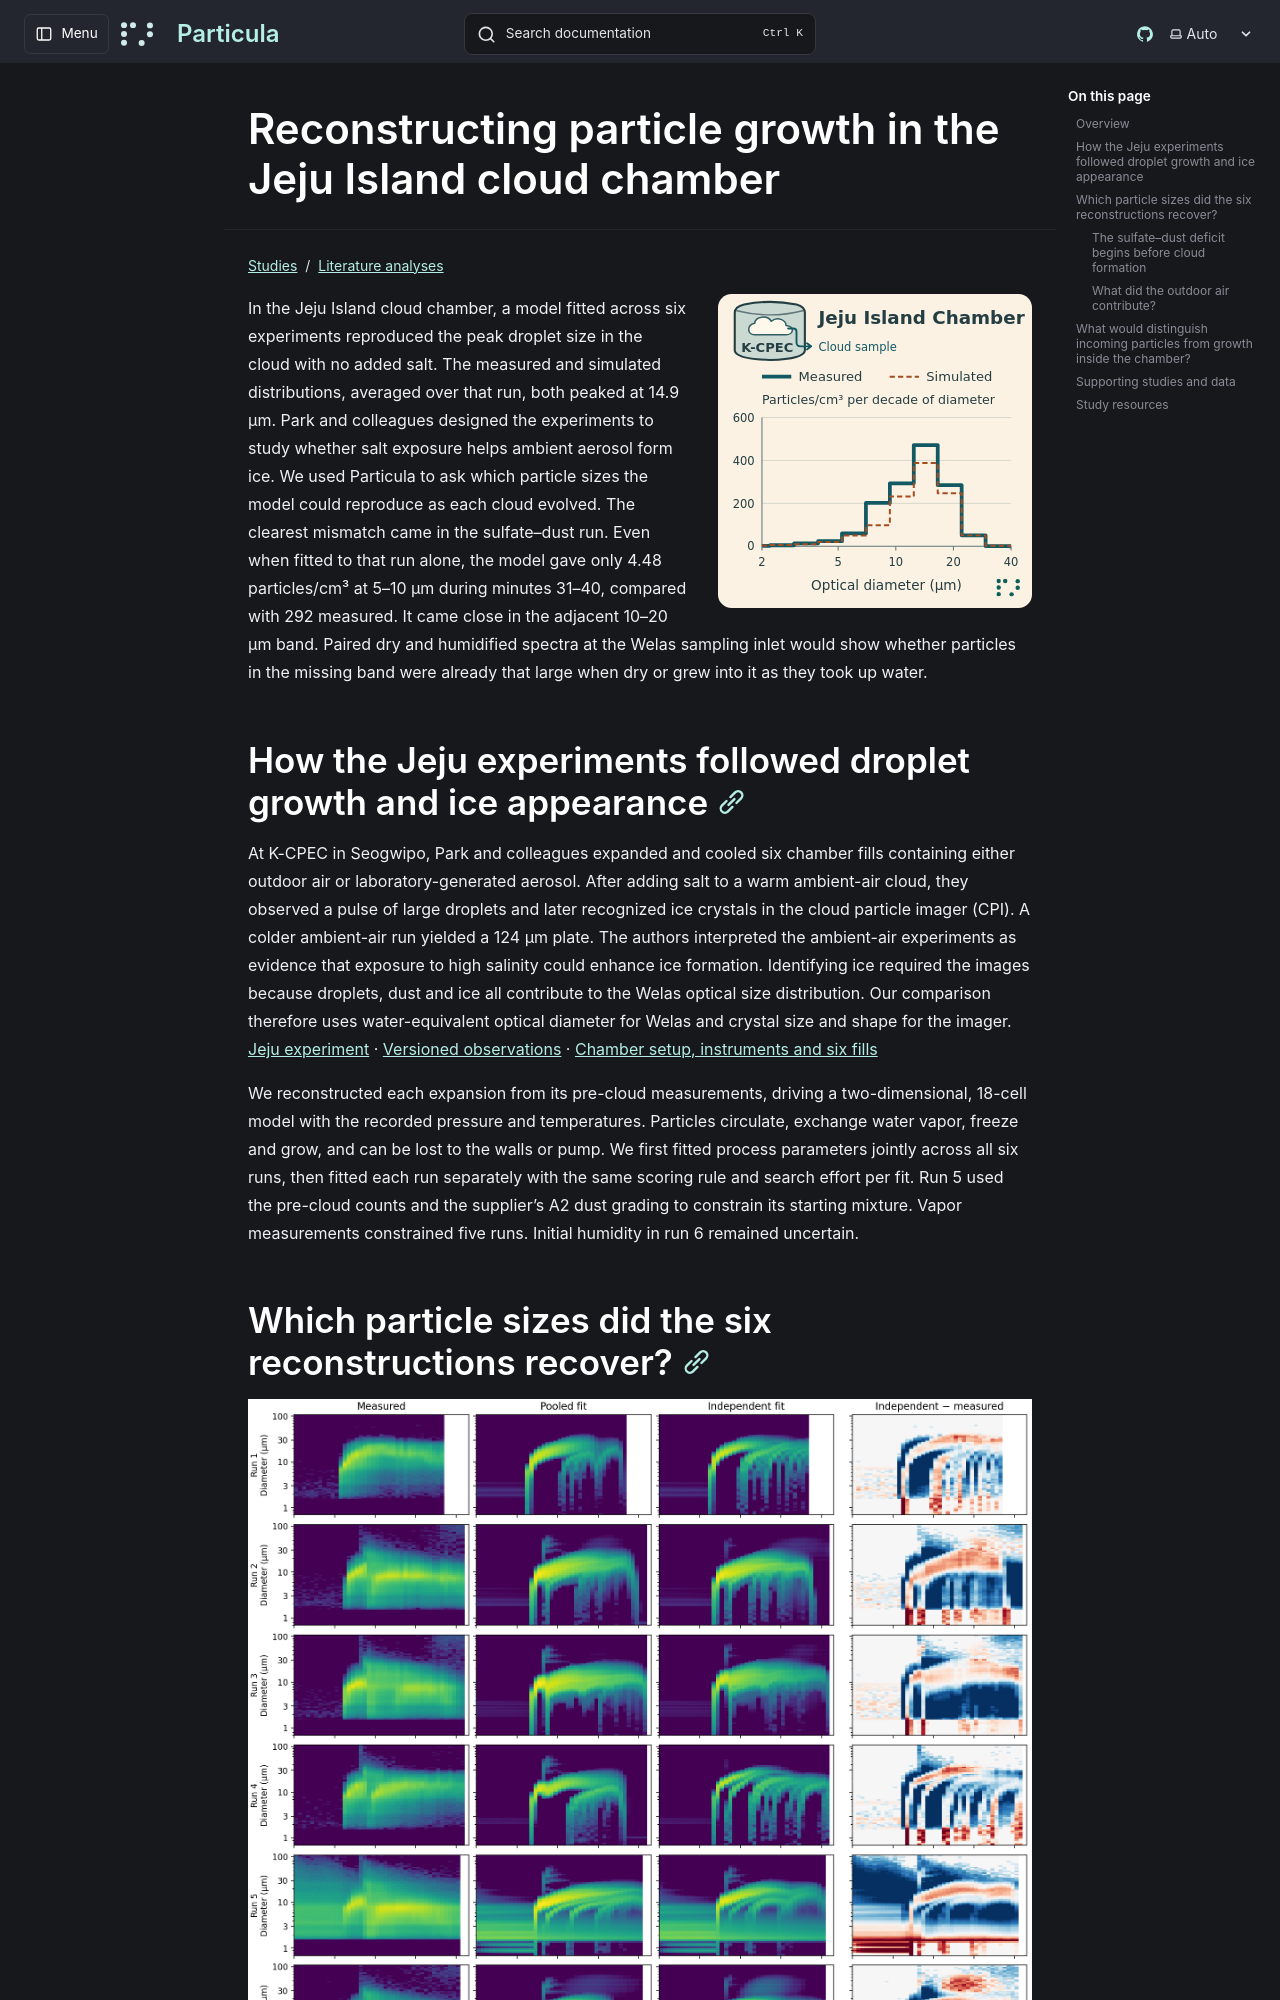

repository: uncscode/particula · page: studies/literature/jeju-chamber/index.html · generator: mkdocs

# Reconstructing particle growth in the Jeju Island cloud chamber

![Jeju Island Chamber. A tube samples a cloud inside K-CPEC. The measured and simulated run-1 spectra share a peak, with fewer simulated particles on its smaller-diameter side.](../../../images/jeju-chamber/toc.svg)

In the Jeju Island cloud chamber, a model fitted across six experiments reproduced the peak droplet size in the cloud with no added salt. The measured and simulated distributions, averaged over that run, both peaked at 14.9 µm. Park and colleagues designed the experiments to study whether salt exposure helps ambient aerosol form ice. We used Particula to ask which particle sizes the model could reproduce as each cloud evolved. The clearest mismatch came in the sulfate–dust run. Even when fitted to that run alone, the model gave only 4.48 particles/cm³ at 5–10 µm during minutes 31–40, compared with 292 measured. It came close in the adjacent 10–20 µm band. Paired dry and humidified spectra at the Welas sampling inlet would show whether particles in the missing band were already that large when dry or grew into it as they took up water.

## How the Jeju experiments followed droplet growth and ice appearance

At K-CPEC in Seogwipo, Park and colleagues expanded and cooled six chamber fills containing either outdoor air or laboratory-generated aerosol. After adding salt to a warm ambient-air cloud, they observed a pulse of large droplets and later recognized ice crystals in the cloud particle imager (CPI). A colder ambient-air run yielded a 124 µm plate. The authors interpreted the ambient-air experiments as evidence that exposure to high salinity could enhance ice formation. Identifying ice required the images because droplets, dust and ice all contribute to the Welas optical size distribution. Our comparison therefore uses water-equivalent optical diameter for Welas and crystal size and shape for the imager. [Jeju experiment](https://doi.org/10.1029/2026GL123395) · [Versioned observations](https://doi.org/10.6084/m9.figshare.31744108.v1) · [Chamber setup, instruments and six fills](methods.md)

We reconstructed each expansion from its pre-cloud measurements, driving a two-dimensional, 18-cell model with the recorded pressure and temperatures. Particles circulate, exchange water vapor, freeze and grow, and can be lost to the walls or pump. We first fitted process parameters jointly across all six runs, then fitted each run separately with the same scoring rule and search effort per fit. Run 5 used the pre-cloud counts and the supplier’s A2 dust grading to constrain its starting mixture. Vapor measurements constrained five runs. Initial humidity in run 6 remained uncertain.
